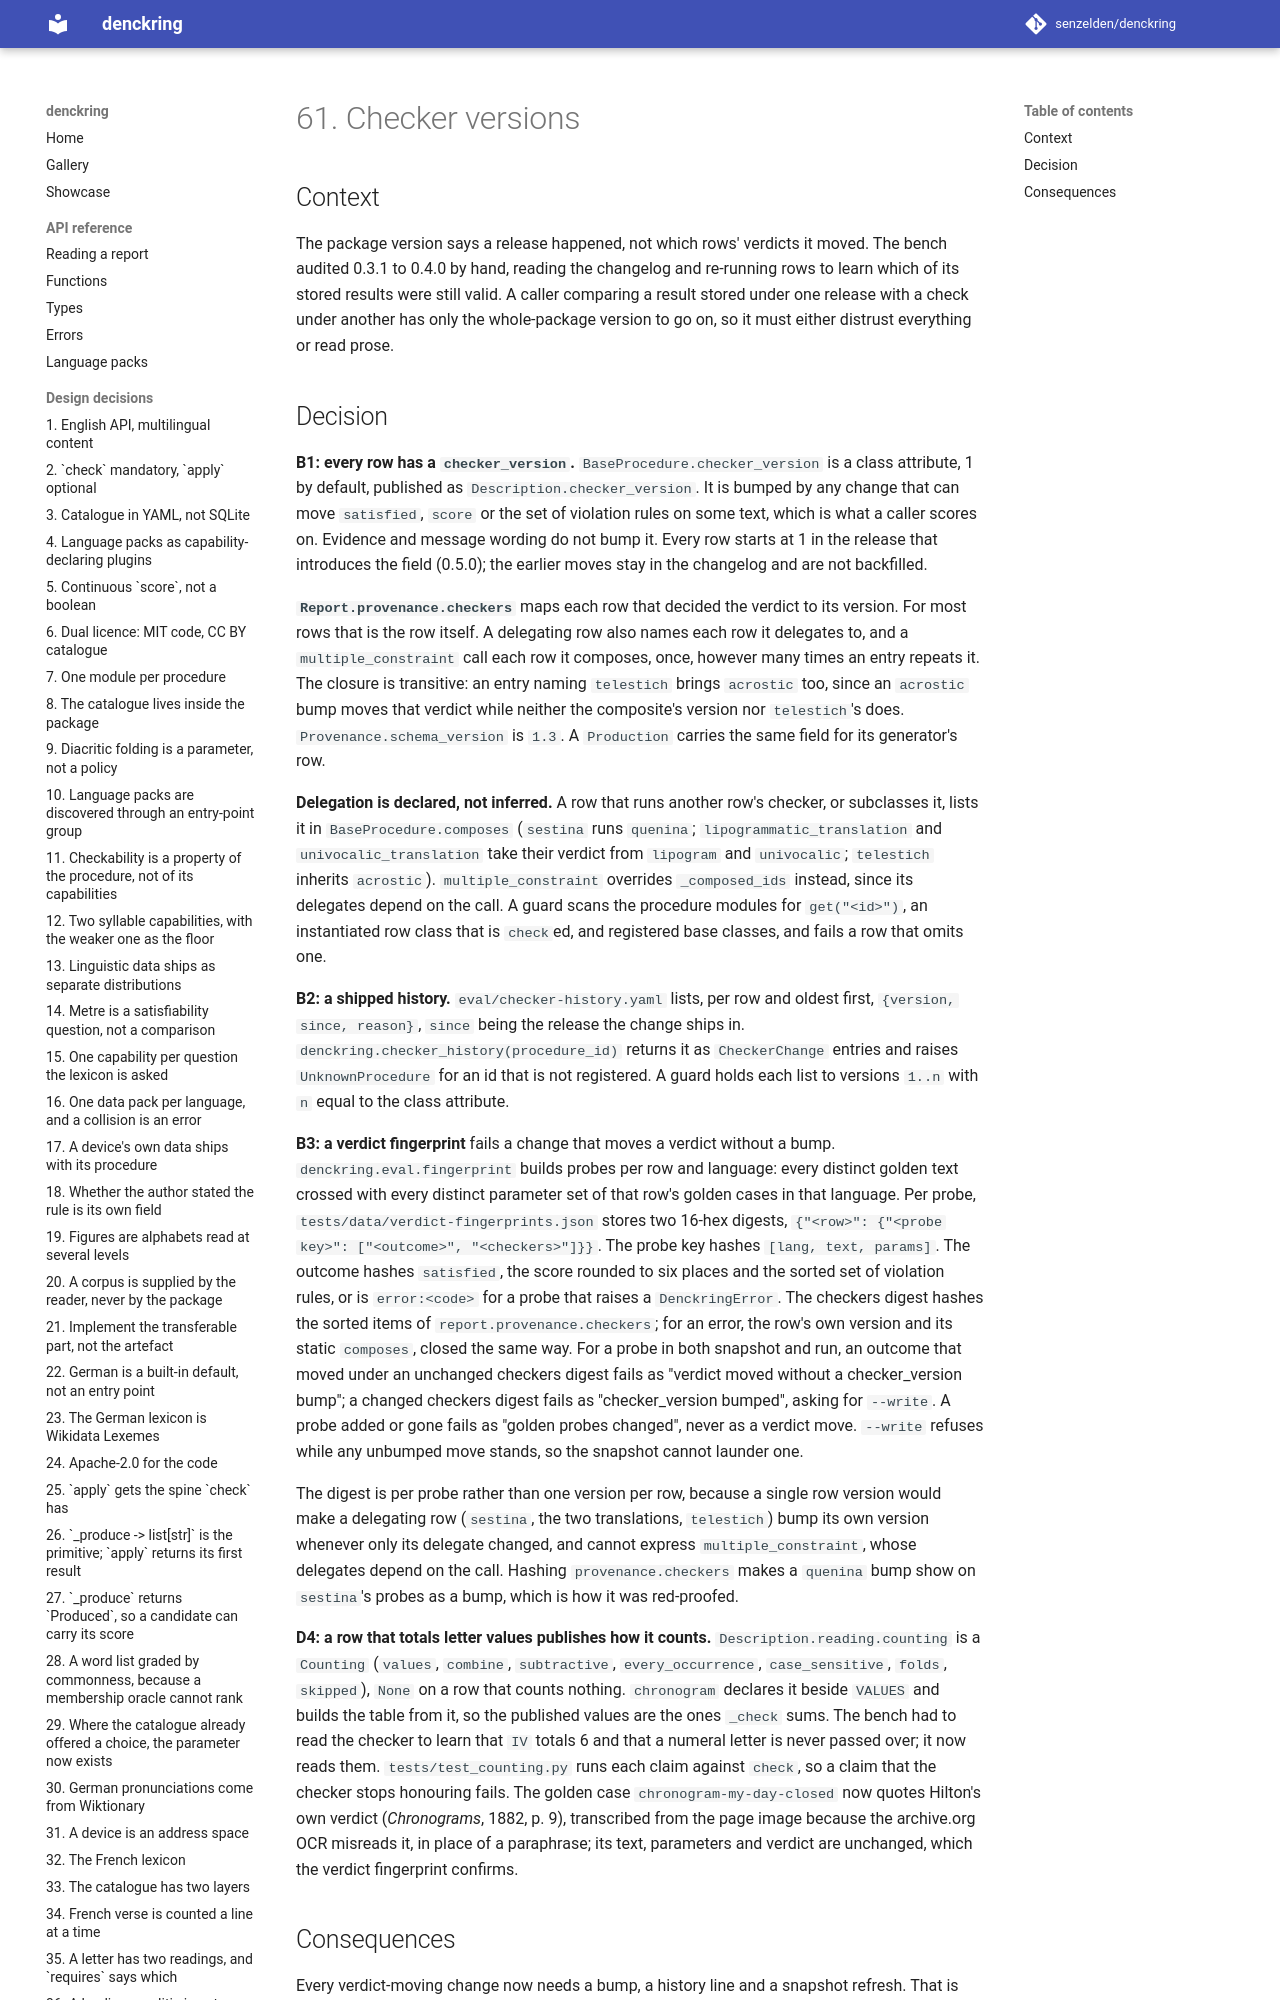

repository: senzelden/denckring · page: adr/0061-checker-versions/index.html · generator: mkdocs

# 61. Checker versions

## Context

The package version says a release happened, not which rows' verdicts it moved. The
bench audited 0.3.1 to 0.4.0 by hand, reading the changelog and re-running rows to learn
which of its stored results were still valid. A caller comparing a result stored under
one release with a check under another has only the whole-package version to go on, so it
must either distrust everything or read prose.
